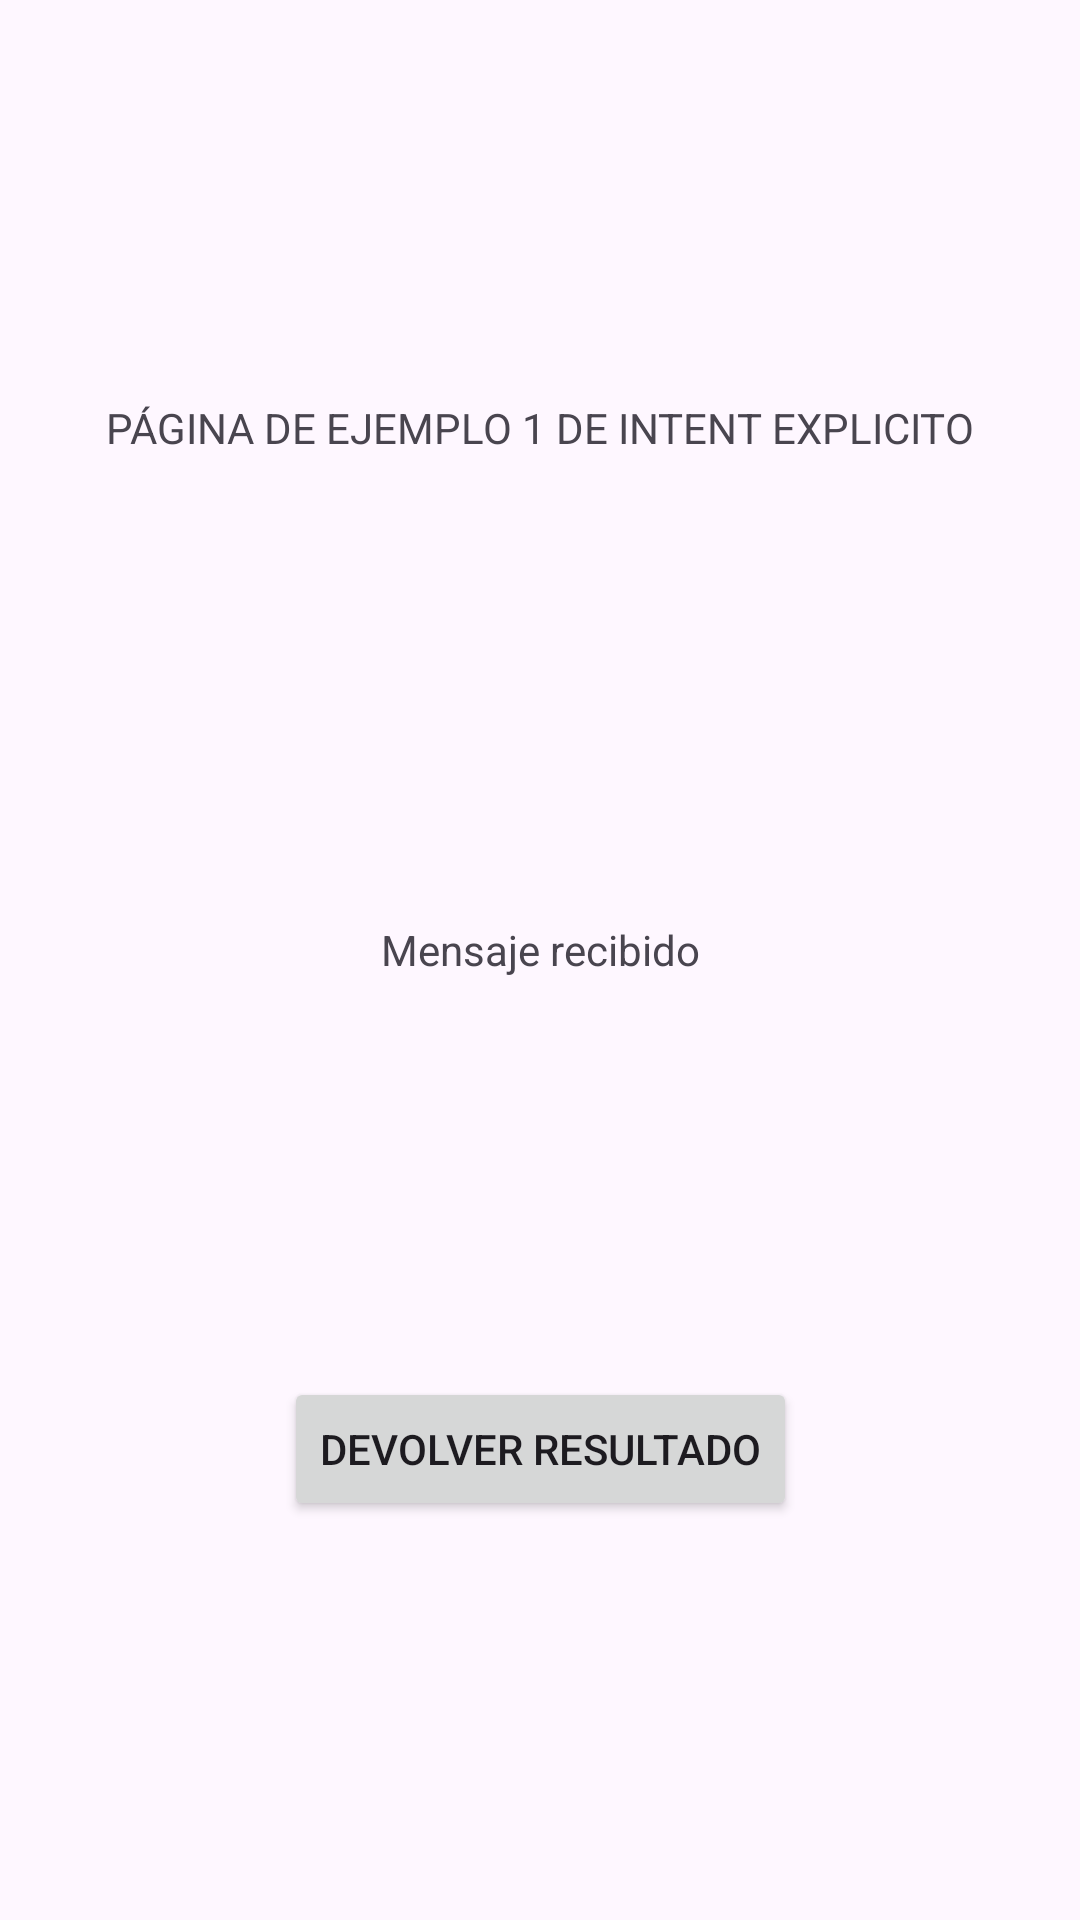

The Android layout XML behind this screen, and the referenced resources:
<!-- AndroidManifest.xml: application theme Theme.EjemplosDeIntents -->
<!-- res/layout/activity_second.xml -->
<?xml version="1.0" encoding="utf-8"?>
<androidx.constraintlayout.widget.ConstraintLayout xmlns:android="http://schemas.android.com/apk/res/android"
    xmlns:app="http://schemas.android.com/apk/res-auto"
    xmlns:tools="http://schemas.android.com/tools"
    android:id="@+id/main"
    android:layout_width="match_parent"
    android:layout_height="match_parent"
    tools:context=".SecondActivity">
|

    <TextView
        android:id="@+id/textView"
        android:layout_width="wrap_content"
        android:layout_height="wrap_content"
        android:text="PÁGINA DE EJEMPLO 1 DE INTENT EXPLICITO"
        app:layout_constraintEnd_toEndOf="parent"
        app:layout_constraintStart_toStartOf="parent"
        app:layout_constraintTop_toTopOf="parent"
        app:layout_constraintBottom_toTopOf="@+id/text_view_message"/>

    <TextView
        android:id="@+id/text_view_message"
        android:layout_width="wrap_content"
        android:layout_height="wrap_content"
        android:layout_marginTop="22dp"
        android:text="Mensaje recibido"
        app:layout_constraintBottom_toTopOf="@+id/button_return_data"
        app:layout_constraintEnd_toEndOf="parent"
        app:layout_constraintStart_toStartOf="parent"
        app:layout_constraintTop_toBottomOf="@+id/textView" />

    <Button
        android:id="@+id/button_return_data"
        android:layout_width="wrap_content"
        android:layout_height="wrap_content"
        android:text="Devolver Resultado"
        app:layout_constraintBottom_toBottomOf="parent"
        app:layout_constraintEnd_toEndOf="parent"
        app:layout_constraintStart_toStartOf="parent"
        app:layout_constraintTop_toBottomOf="@+id/text_view_message" />

</androidx.constraintlayout.widget.ConstraintLayout>
<!-- resources referenced by this layout -->
<resources>
  <style name="Theme.EjemplosDeIntents" parent="Base.Theme.EjemplosDeIntents" />
  <style name="Base.Theme.EjemplosDeIntents" parent="Theme.Material3.DayNight.NoActionBar">
          
          
      </style>
</resources>
